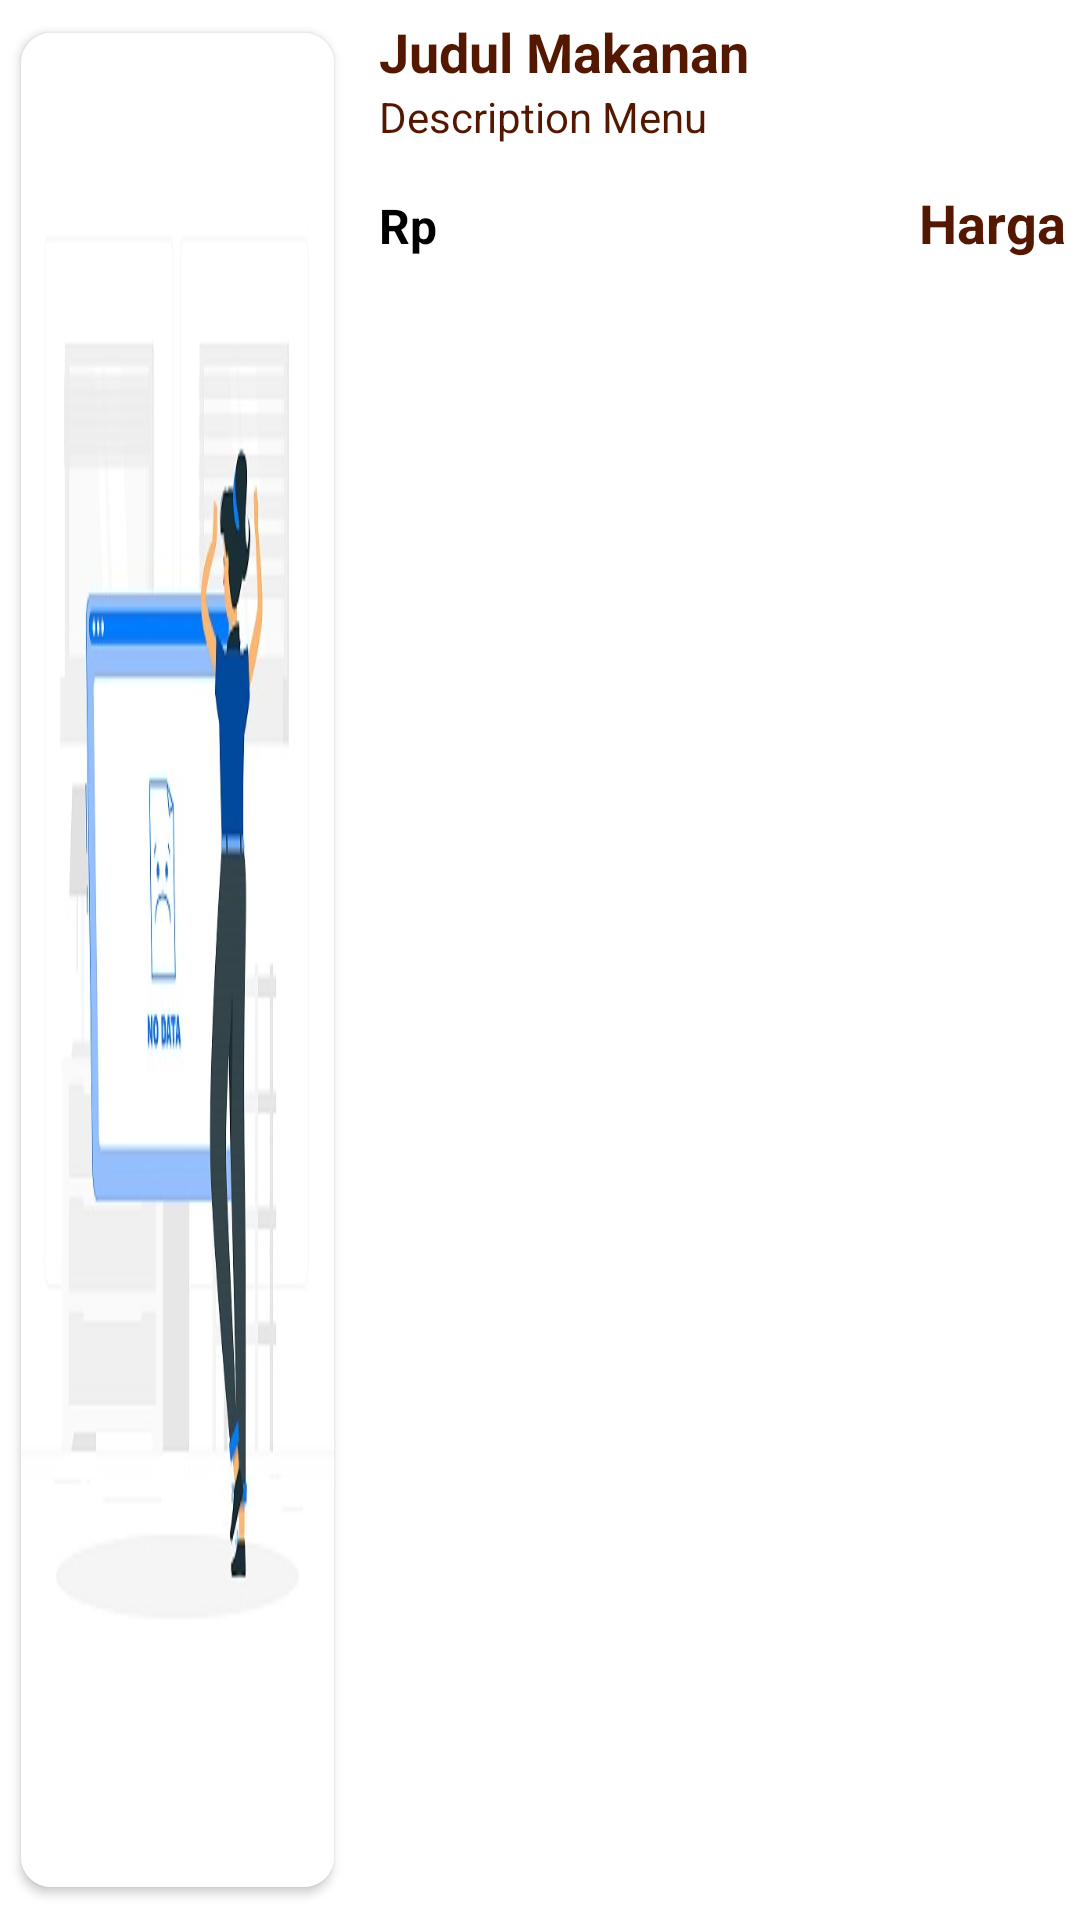

Produce the Android XML layout that renders to this screen, including the resource entries it uses.
<!-- AndroidManifest.xml: application theme Theme.SCMAnagata -->
<!-- res/layout/item.xml -->
<?xml version="1.0" encoding="utf-8"?>
<LinearLayout xmlns:android="http://schemas.android.com/apk/res/android"
    xmlns:app="http://schemas.android.com/apk/res-auto"
    android:layout_width="match_parent"
    android:layout_height="wrap_content"
    android:layout_marginBottom="1dp">
    <LinearLayout
        android:orientation="vertical"
        android:layout_marginBottom="5dp"
        android:layout_marginTop="5dp"
        android:layout_width="match_parent"
        android:layout_height="wrap_content">
        <LinearLayout
            android:layout_marginStart="2dp"
            android:id="@+id/lyitem"
            android:layout_width="match_parent"
            android:layout_height="wrap_content"
            android:orientation="horizontal">

            <LinearLayout
                android:layout_width="0dp"
                android:layout_weight="4"
                android:layout_marginEnd="10dp"
                android:layout_height="match_parent">
                <androidx.cardview.widget.CardView
                    app:cardUseCompatPadding="true"
                    app:cardElevation="2dp"
                    android:layout_width="match_parent"
                    android:layout_height="match_parent"
                    app:cardCornerRadius="10dp">
                    <ImageView
                        android:background="@drawable/rounded_background"
                        android:id="@+id/img1"
                        android:layout_width="match_parent"
                        android:layout_height="match_parent"
                        android:scaleType="fitXY"
                        android:src="@drawable/nodata"/>
                </androidx.cardview.widget.CardView>

            </LinearLayout>

            <RelativeLayout
                android:layout_width="0dp"
                android:layout_weight="8"
                android:layout_marginEnd="5dp"
                android:layout_height="wrap_content">
                <LinearLayout
                    android:id="@+id/lylabel"
                    android:layout_alignParentTop="true"
                    android:layout_width="match_parent"
                    android:layout_height="wrap_content"
                    android:orientation="horizontal">

                    <LinearLayout
                        android:layout_width="0dp"
                        android:layout_weight="6"
                        android:layout_height="wrap_content"
                        android:orientation="vertical">
                        <TextView
                            android:maxLength="50"
                            android:lines="1"
                            android:ellipsize="end"
                            android:id="@+id/judulmakanan"
                            android:layout_width="match_parent"
                            android:layout_height="wrap_content"
                            android:text="Judul Makanan"
                            android:textStyle="bold"
                            android:textColor="@color/basic2"
                            android:textSize="18sp" />


                        <TextView
                            android:id="@+id/labeldesc"
                            android:textColor="@color/basic2"
                            android:layout_width="match_parent"
                            android:layout_height="match_parent"
                            android:layout_gravity="center|bottom"
                            android:text="Description Menu" />
                        <TextView
                            android:id="@+id/kategory"
                            android:layout_width="match_parent"
                            android:layout_height="wrap_content"
                            android:text=""
                            android:textSize="10sp" />
                        <LinearLayout
                            android:id="@+id/lykeranjang"
                            android:visibility="gone"
                            android:layout_width="match_parent"
                            android:layout_height="wrap_content"
                            android:orientation="horizontal">
                            <TextView
                                android:id="@+id/countKeranjang"
                                android:layout_width="wrap_content"
                                android:layout_height="wrap_content"
                                android:text="0"
                                android:textStyle="bold"
                                android:textColor="@color/basic"
                                android:textSize="16sp"
                                android:layout_marginEnd="2dp"/>
                            <TextView
                                android:layout_width="wrap_content"
                                android:layout_height="wrap_content"
                                android:textStyle="bold"
                                android:text="yang dipesan"
                                android:textColor="@color/basic"
                                android:textSize="16sp" />

                        </LinearLayout>

                    </LinearLayout>



                </LinearLayout>






                <LinearLayout
                    android:layout_width="match_parent"
                    android:layout_height="match_parent"
                    android:layout_below="@+id/lylabel"
                    android:layout_alignParentBottom="true"
                    android:orientation="horizontal">

                    <TextView
                        android:layout_width="wrap_content"
                        android:layout_height="wrap_content"
                        android:layout_marginEnd="2dp"
                        android:text="Rp"
                        android:textColor="@color/black"
                        android:textSize="16sp"
                        android:textStyle="bold" />

                    <TextView
                        android:id="@+id/labelharga"
                        android:layout_width="match_parent"
                        android:layout_height="wrap_content"
                        android:text="Harga"
                        android:textAlignment="textEnd"
                        android:textColor="@color/basic2"
                        android:textSize="18sp"
                        android:textStyle="bold" />
                </LinearLayout>







            </RelativeLayout>

        </LinearLayout>
        <View
            android:layout_width="match_parent"
            android:layout_height="1dp"
            android:layout_marginTop="10dp"
            android:background="@color/basic2"/>
    </LinearLayout>
</LinearLayout>
<!-- resources referenced by this layout -->
<resources>
  <color name="basic">#FFC423</color>
  <color name="basic2">#541800</color>
  <color name="black">#FF000000</color>
  <!-- drawable nodata: png bitmap (drawable, 22764 bytes) -->
  <style name="Theme.SCMAnagata" parent="Theme.MaterialComponents.DayNight.NoActionBar">
          
          <item name="colorPrimary">@color/basic2</item>
          <item name="colorPrimaryVariant">@color/basic2</item>
          <item name="colorOnPrimary">@color/white</item>
          
          <item name="colorSecondary">@color/teal_200</item>
          <item name="colorSecondaryVariant">@color/white</item>
          <item name="colorOnSecondary">@color/black</item>
          
          <item name="android:statusBarColor" tools:targetApi="l">?attr/colorPrimaryVariant</item>
          
                  <item name="android:windowTranslucentStatus">true</item>
                  <item name="android:windowTranslucentNavigation">false</item>
  
      </style>
  <color name="white">#FFFFFFFF</color>
  <color name="teal_200">#FF03DAC5</color>
</resources>
